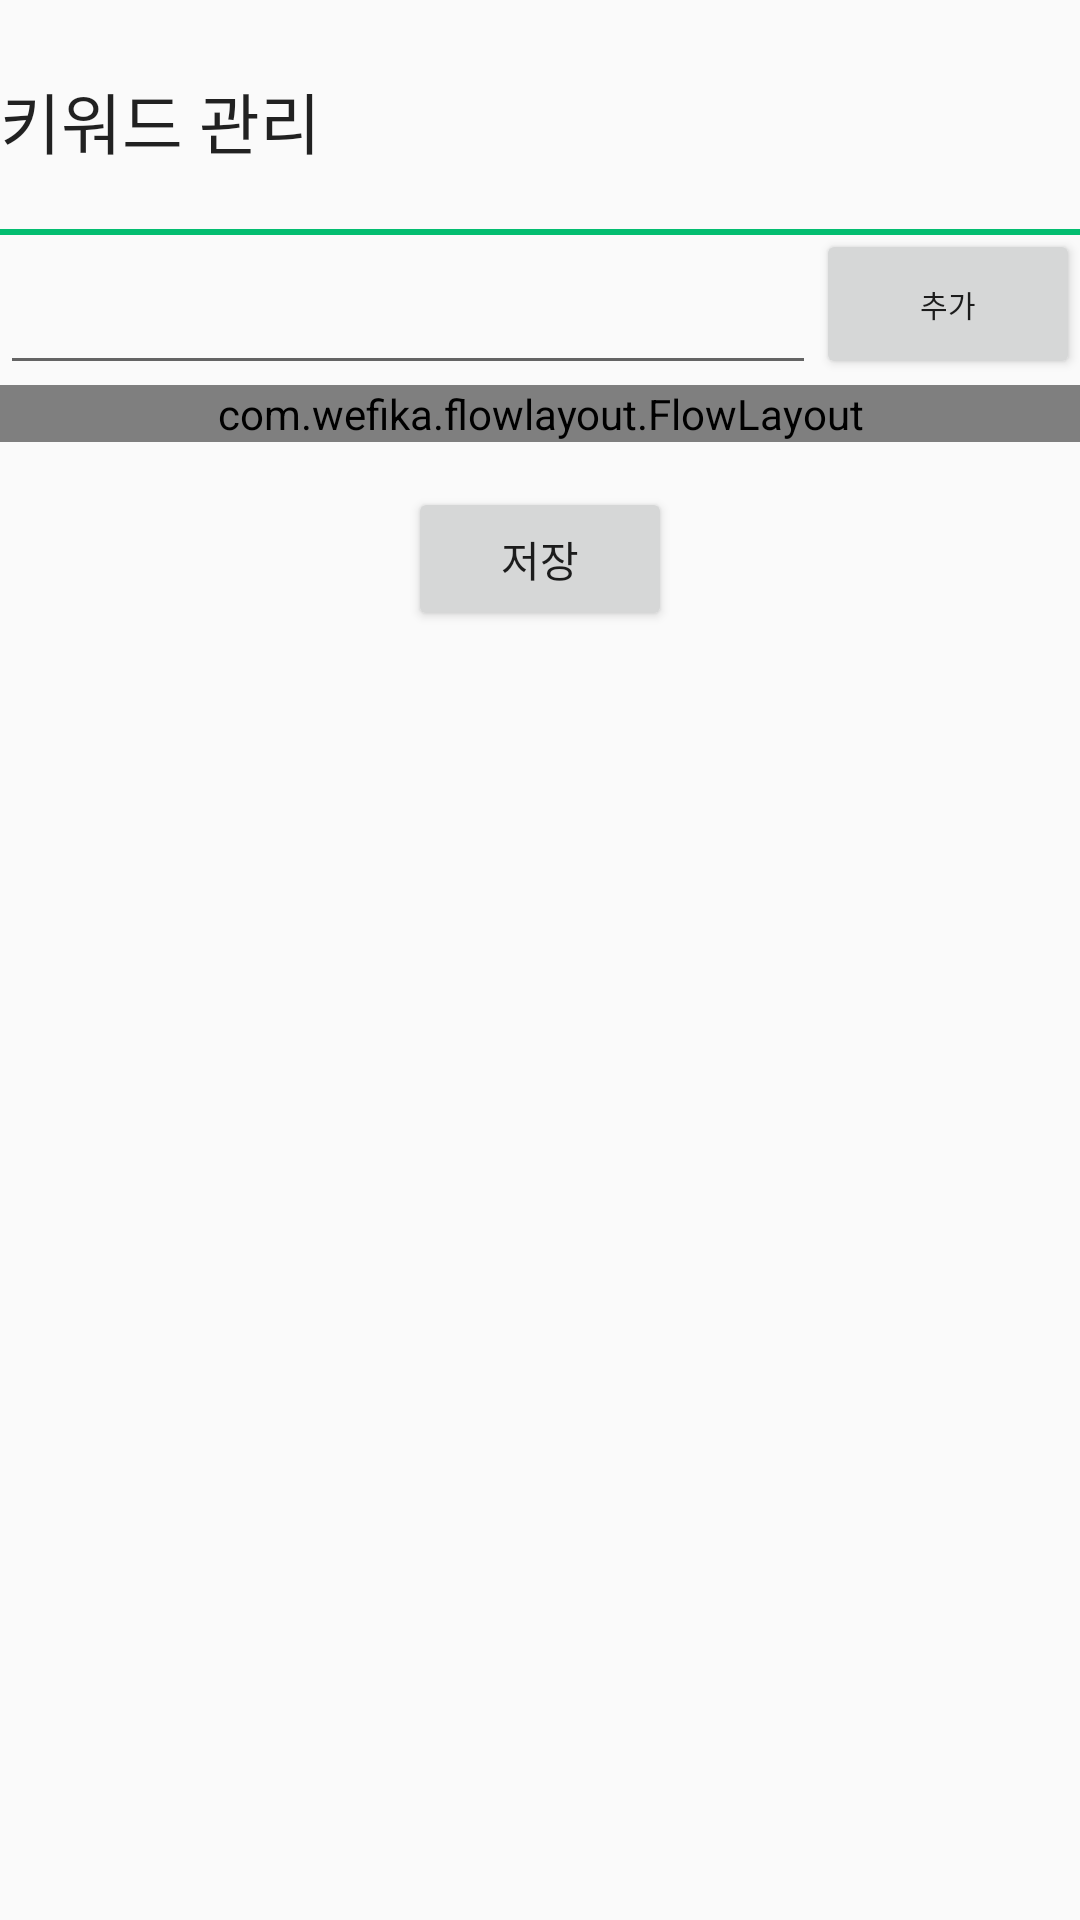

Write the Android layout XML for this screen, with the resource values it uses.
<!-- AndroidManifest.xml: application theme Theme.AppCompat.Light.NoActionBar -->
<!-- res/layout/custom_dialog.xml -->
<?xml version="1.0" encoding="utf-8"?>
<RelativeLayout xmlns:android="http://schemas.android.com/apk/res/android"
    android:layout_width="fill_parent"
    android:layout_height="250dp"

    >

    <TextView
        android:id="@+id/textView1"
        android:layout_width="wrap_content"
        android:layout_height="wrap_content"
        android:layout_alignParentTop="true"
        android:layout_marginTop="24dp"
        android:layout_marginBottom="20dp"
        android:text="키워드 관리"
        android:textAppearance="?android:attr/textAppearanceLarge" />

    <EditText
        android:id="@+id/enterKeyword"
        android:layout_width="match_parent"
        android:layout_height="50dp"
        android:layout_below="@+id/view1"
        android:layout_toStartOf="@+id/button3" />

    <Button
        android:id="@+id/button3"
        android:layout_width="wrap_content"
        android:layout_height="50dp"
        android:layout_alignTop="@+id/view1"
        android:layout_alignParentEnd="true"
        android:text="추가"
        android:textSize="10dp" />

    <View
        android:id="@+id/view1"
        android:layout_width="fill_parent"
        android:layout_height="2dp"
        android:layout_alignParentLeft="true"
        android:layout_below="@+id/textView1"
        android:background="#03bd70" />

    <Button
        android:id="@+id/button1"
        android:layout_width="wrap_content"
        android:layout_height="wrap_content"
        android:layout_below="@+id/hashtagContainer"
        android:layout_centerInParent="true"
        android:layout_marginTop="15dp"
        android:text="저장" />

    <com.wefika.flowlayout.FlowLayout
        android:id="@+id/hashtagContainer"
        android:layout_width="match_parent"
        android:layout_height="wrap_content"
        android:layout_below="@+id/enterKeyword"></com.wefika.flowlayout.FlowLayout>

</RelativeLayout>
<!-- resources referenced by this layout -->
<resources>

</resources>
